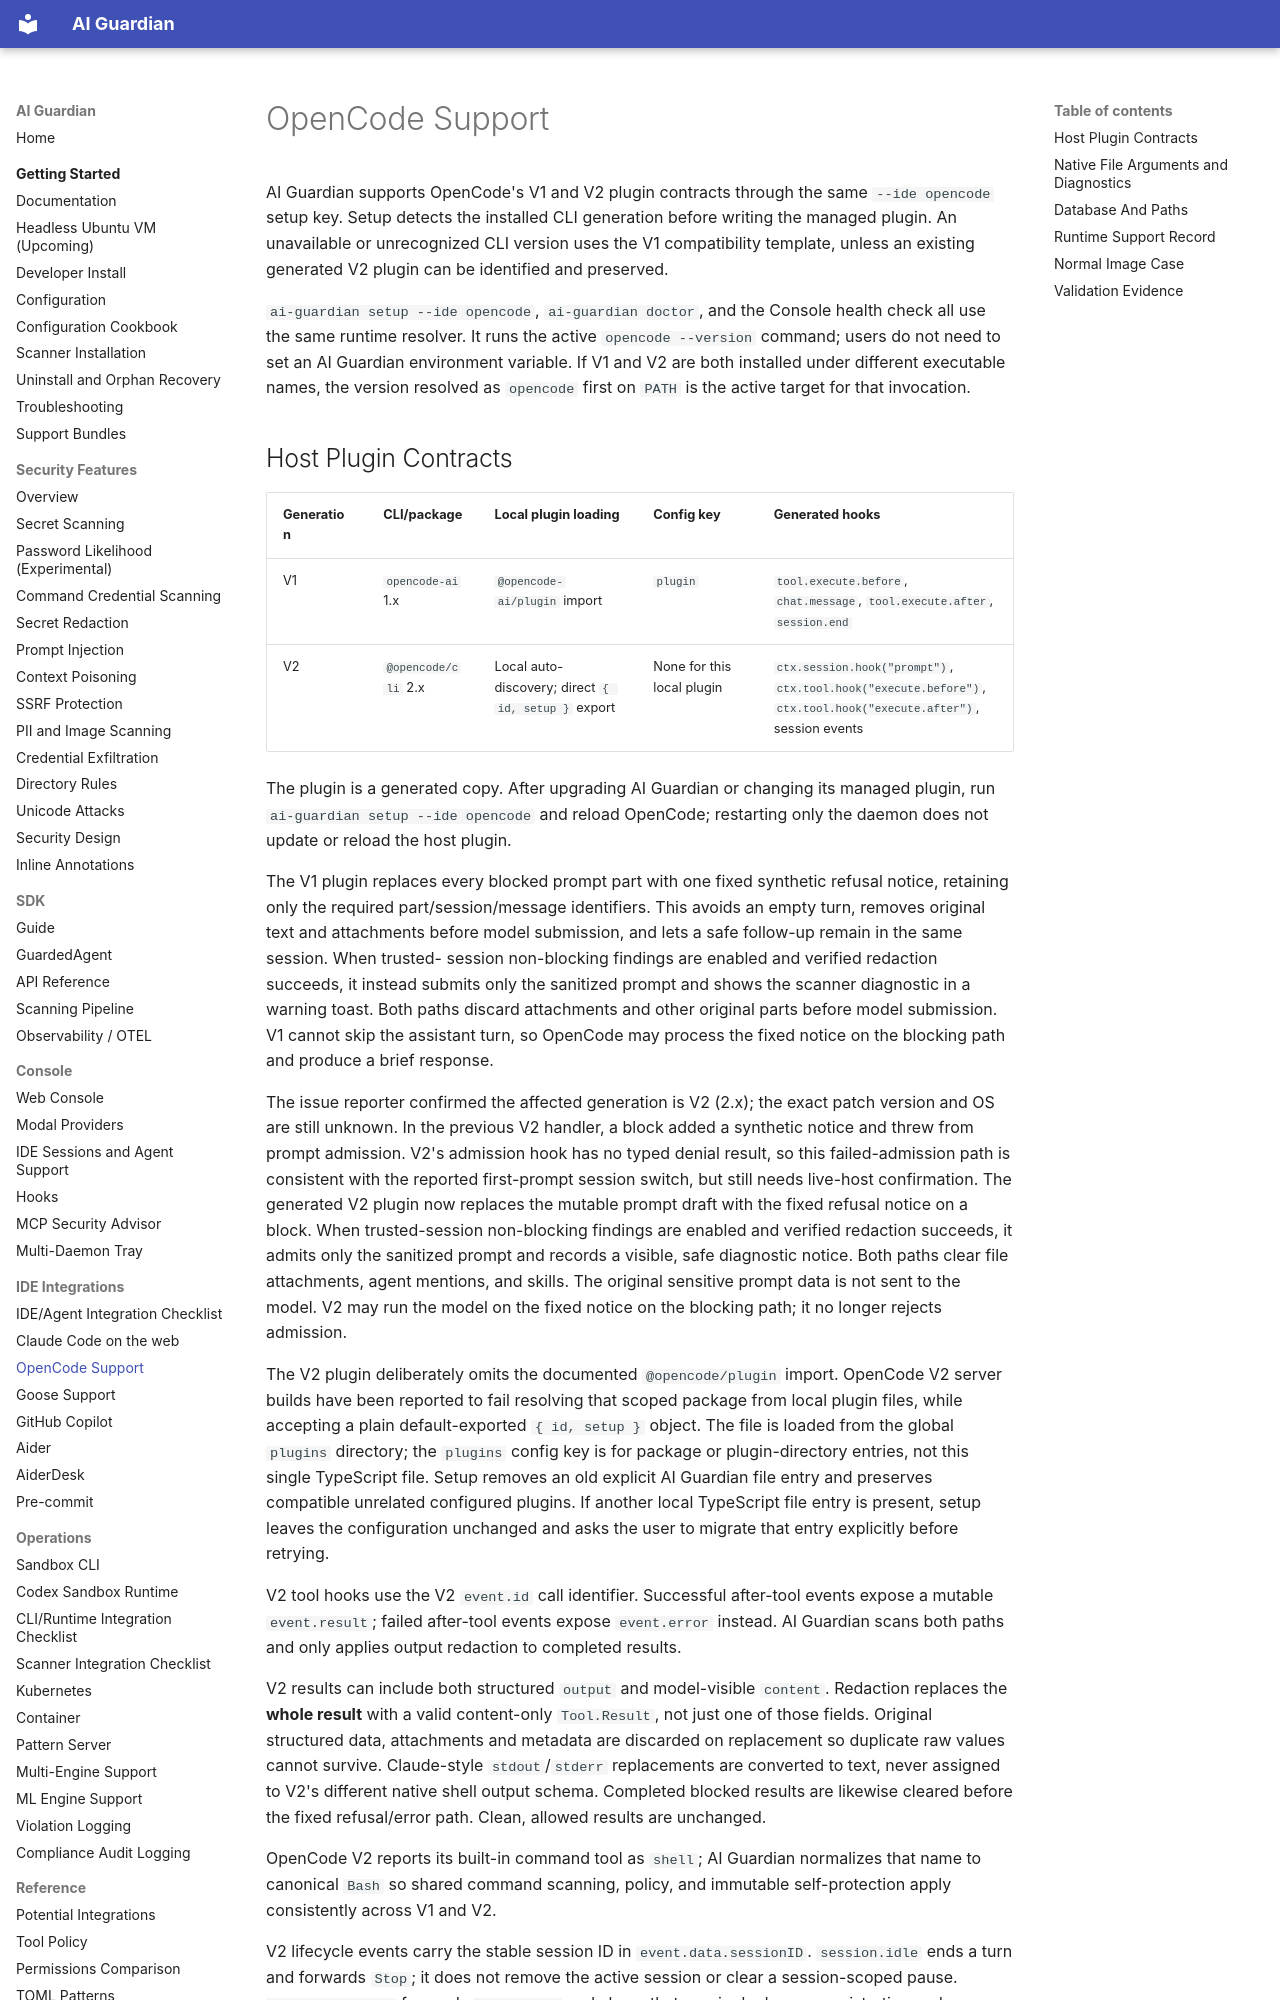

repository: RedHatProductSecurity/ai-guardian · page: OPENCODE/index.html · generator: mkdocs

# OpenCode Support

AI Guardian supports OpenCode's V1 and V2 plugin contracts through the same
`--ide opencode` setup key. Setup detects the installed CLI generation before
writing the managed plugin. An unavailable or unrecognized CLI version uses the
V1 compatibility template, unless an existing generated V2 plugin can be
identified and preserved.

`ai-guardian setup --ide opencode`, `ai-guardian doctor`, and the Console health
check all use the same runtime resolver. It runs the active `opencode --version`
command; users do not need to set an AI Guardian environment variable. If V1 and
V2 are both installed under different executable names, the version resolved as
`opencode` first on `PATH` is the active target for that invocation.
